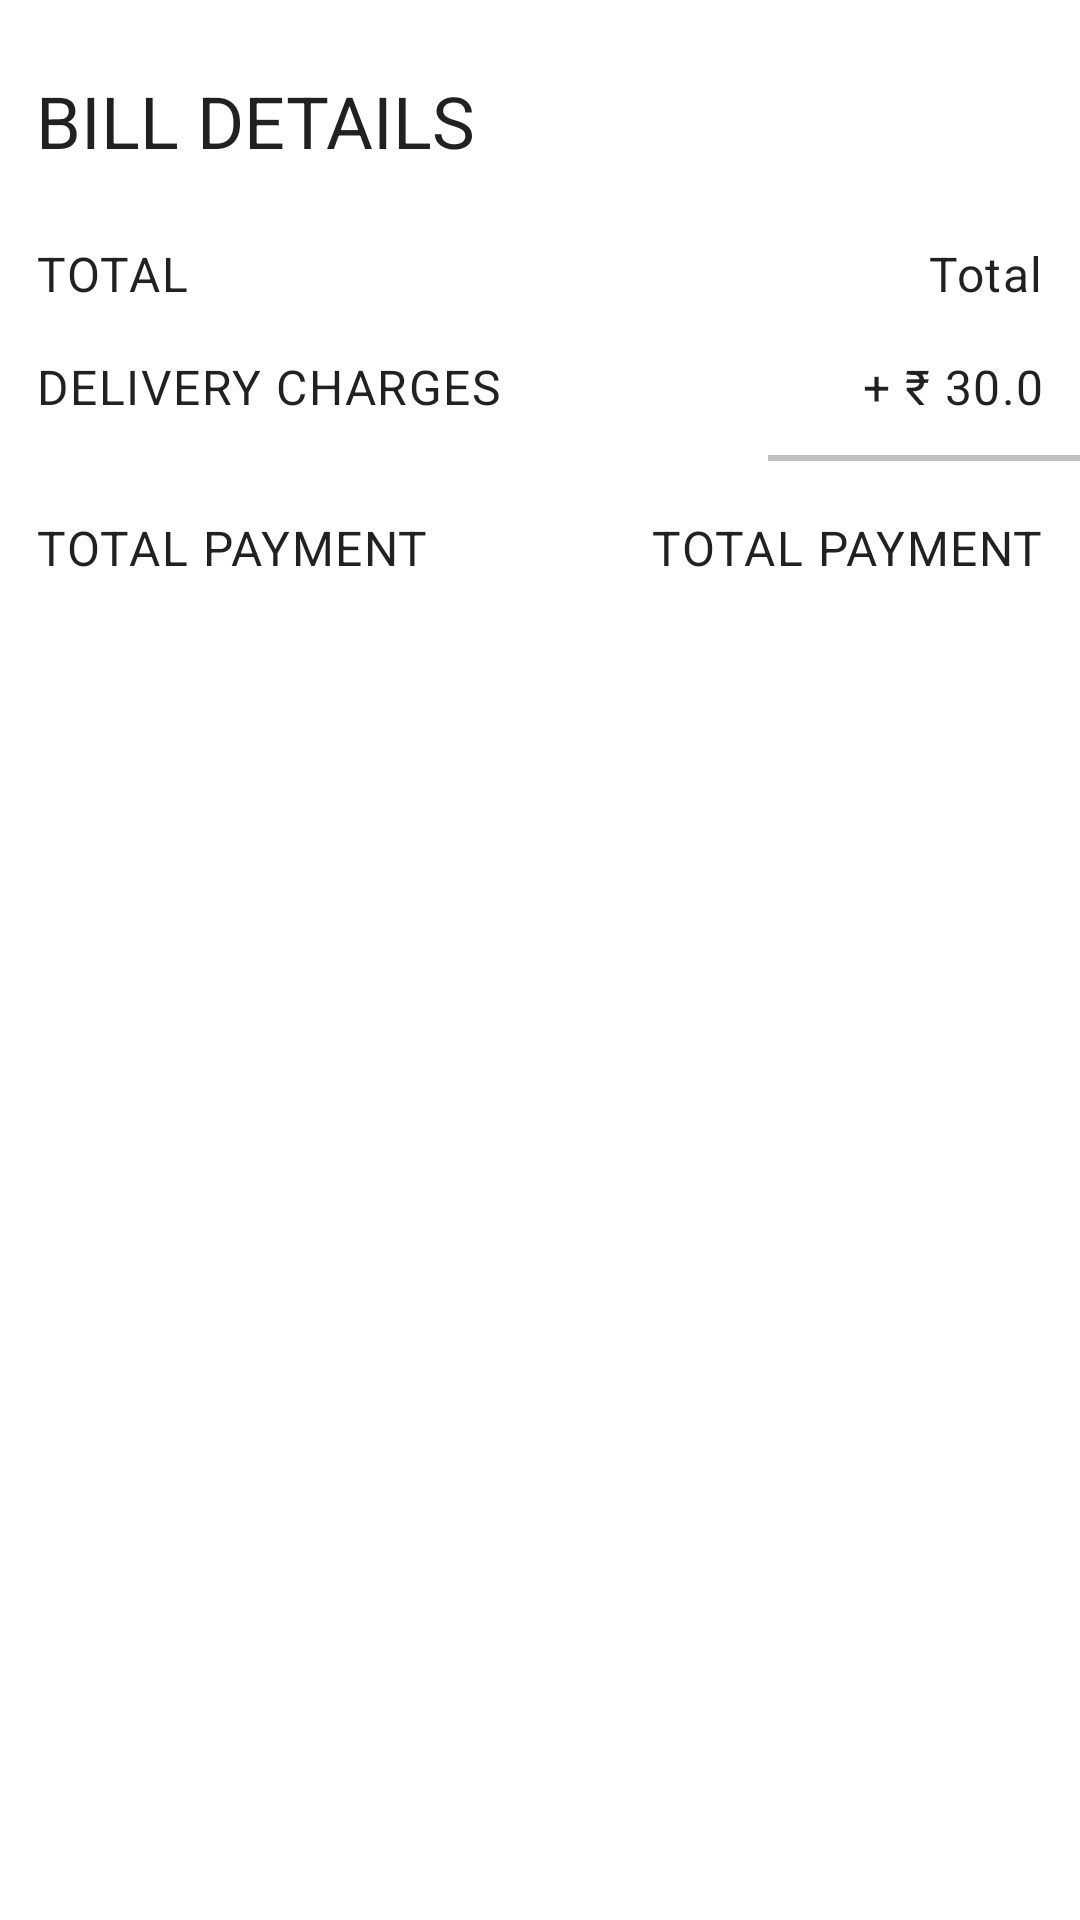

Here is an Android app screen rendered from its layout file. Give the layout XML and the strings, colors and styles it references.
<!-- AndroidManifest.xml: application theme Theme.Tasty -->
<!-- res/layout/cart_page.xml -->
<?xml version="1.0" encoding="utf-8"?>
<androidx.core.widget.NestedScrollView xmlns:android="http://schemas.android.com/apk/res/android"
    xmlns:app="http://schemas.android.com/apk/res-auto"
    xmlns:tools="http://schemas.android.com/tools"
    android:layout_width="match_parent"
    android:layout_height="match_parent"
    tools:context=".view.CartPage">

    <androidx.constraintlayout.widget.ConstraintLayout
        android:layout_width="match_parent"
        android:layout_height="@dimen/match_constraint">

        <androidx.recyclerview.widget.RecyclerView
            android:id="@+id/cartRecyclerView"
            android:layout_width="match_parent"
            android:layout_height="@dimen/match_constraint"
            android:layout_margin="@dimen/space_sm"
            android:scrollbars="vertical"
            tools:itemCount="4"
            app:layoutManager="LinearLayoutManager"
            app:layout_constraintEnd_toEndOf="parent"
            app:layout_constraintStart_toStartOf="parent"
            app:layout_constraintTop_toTopOf="parent"
            tools:listitem="@layout/item_cart_order_layout" />

        <androidx.constraintlayout.widget.ConstraintLayout
            android:layout_width="match_parent"
            android:layout_height="@dimen/match_constraint"
            app:layout_constraintStart_toStartOf="parent"
            app:layout_constraintEnd_toEndOf="parent"
            app:layout_constraintTop_toBottomOf="@id/cartRecyclerView">
            <TextView
                android:id="@+id/billDetails"
                android:layout_width="match_parent"
                android:layout_height="wrap_content"
                android:textAllCaps="true"
                android:padding="@dimen/space_sm"
                app:layout_constraintStart_toStartOf="parent"
                app:layout_constraintEnd_toEndOf="parent"
                app:layout_constraintTop_toTopOf="parent"
                android:textAppearance="@style/TextAppearance.Material3.HeadlineSmall"
                android:text="@string/bill_details" />

            <TextView
                android:id="@+id/total"
                android:layout_width="wrap_content"
                android:layout_height="wrap_content"
                android:textAllCaps="true"
                android:padding="@dimen/space_sm"
                app:layout_constraintStart_toStartOf="parent"
                app:layout_constraintTop_toBottomOf="@id/billDetails"
                android:textAppearance="@style/TextAppearance.Material3.BodyLarge"
                android:text="@string/total" />

            <TextView
                android:id="@+id/totalOrderPrice"
                android:layout_width="wrap_content"
                android:layout_height="wrap_content"
                android:padding="@dimen/space_sm"
                app:layout_constraintEnd_toEndOf="parent"
                app:layout_constraintTop_toBottomOf="@id/billDetails"
                android:textAppearance="@style/TextAppearance.Material3.BodyLarge"
                android:text="@string/total" />

            <TextView
                android:id="@+id/deliveryCharges"
                android:layout_width="wrap_content"
                android:layout_height="wrap_content"
                android:textAllCaps="true"
                android:paddingStart="@dimen/space_sm"
                android:paddingEnd="@dimen/space_sm"
                android:paddingTop="@dimen/space_xxsm"
                app:layout_constraintStart_toStartOf="parent"
                app:layout_constraintTop_toBottomOf="@id/total"
                android:textAppearance="@style/TextAppearance.Material3.BodyLarge"
                android:text="@string/delivery_charges" />

            <TextView
                android:id="@+id/deliveryChargesAmount"
                android:layout_width="wrap_content"
                android:layout_height="wrap_content"
                android:textAllCaps="true"
                android:paddingStart="@dimen/space_sm"
                android:paddingEnd="@dimen/space_sm"
                android:paddingTop="@dimen/space_xxsm"
                app:layout_constraintEnd_toEndOf="parent"
                app:layout_constraintTop_toBottomOf="@id/total"
                android:textAppearance="@style/TextAppearance.Material3.BodyLarge"
                android:text="@string/thirty" />

            <View
                android:layout_width="@dimen/match_constraint"
                android:layout_height="@dimen/space_xxxsm"
                android:background="@color/dividerLine"
                app:layout_constraintStart_toStartOf="parent"
                android:layout_marginTop="@dimen/space_sm"
                android:layout_marginBottom="@dimen/space_sm"
                android:layout_marginStart="@dimen/space_mega_large"
                app:layout_constraintEnd_toEndOf="parent"
                app:layout_constraintTop_toBottomOf="@id/deliveryCharges" />

            <TextView
                android:id="@+id/totalPayment"
                android:layout_width="wrap_content"
                android:layout_height="wrap_content"
                android:textAllCaps="true"
                android:paddingStart="@dimen/space_sm"
                android:paddingEnd="@dimen/space_sm"
                android:paddingTop="@dimen/space_xxl"
                app:layout_constraintStart_toStartOf="parent"
                app:layout_constraintTop_toBottomOf="@id/deliveryCharges"
                android:textAppearance="@style/TextAppearance.Material3.BodyLarge"
                android:text="@string/total_payment" />

            <TextView
                android:id="@+id/totalPaymentAmount"
                android:layout_width="wrap_content"
                android:layout_height="wrap_content"
                android:textAllCaps="true"
                android:paddingStart="@dimen/space_sm"
                android:paddingEnd="@dimen/space_sm"
                android:paddingTop="@dimen/space_xxl"
                app:layout_constraintEnd_toEndOf="parent"
                app:layout_constraintTop_toBottomOf="@id/deliveryCharges"
                android:textAppearance="@style/TextAppearance.Material3.BodyLarge"
                android:text="@string/total_payment" />
        </androidx.constraintlayout.widget.ConstraintLayout>
    </androidx.constraintlayout.widget.ConstraintLayout>
</androidx.core.widget.NestedScrollView>
<!-- res/layout/item_cart_order_layout.xml (included above) -->
<?xml version="1.0" encoding="utf-8"?>
<androidx.constraintlayout.widget.ConstraintLayout xmlns:android="http://schemas.android.com/apk/res/android"
    xmlns:app="http://schemas.android.com/apk/res-auto"
    xmlns:tools="http://schemas.android.com/tools"
    android:layout_width="match_parent"
    android:layout_height="wrap_content">

    <com.google.android.material.card.MaterialCardView
        android:layout_width="match_parent"
        android:layout_height="wrap_content"
        android:layout_margin="@dimen/space_lg"
        android:elevation="@dimen/space_lg"
         app:cardCornerRadius="@dimen/space_xxsm"
        app:layout_constraintBottom_toBottomOf="parent"
        app:layout_constraintEnd_toEndOf="parent"
        app:layout_constraintStart_toStartOf="parent"
        app:layout_constraintTop_toTopOf="parent">

        <androidx.constraintlayout.widget.ConstraintLayout
            android:layout_width="match_parent"
            android:layout_height="match_parent">

            <TextView
                android:id="@+id/foodItemName"
                android:layout_width="wrap_content"
                android:layout_height="wrap_content"
                android:padding="@dimen/space_sm"
                android:textAllCaps="true"
                android:textAppearance="@style/TextAppearance.Material3.BodyLarge"
                android:textColor="?attr/colorOnPrimary"
                app:layout_constraintStart_toStartOf="parent"
                app:layout_constraintTop_toTopOf="parent"
                tools:text="@string/app_name" />

            <TextView
                android:id="@+id/foodItemQuantityAndPrice"
                android:layout_width="wrap_content"
                android:layout_height="wrap_content"
                android:padding="@dimen/space_sm"
                android:textAllCaps="true"
                android:textAppearance="@style/TextAppearance.Material3.BodyLarge"
                android:textColor="?attr/colorOnPrimary"
                app:layout_constraintStart_toStartOf="parent"
                app:layout_constraintTop_toBottomOf="@id/foodItemName"
                tools:text="@string/app_name" />

            <TextView
                android:id="@+id/totalPrice"
                android:layout_width="wrap_content"
                android:layout_height="wrap_content"
                android:padding="@dimen/space_sm"
                android:textAllCaps="true"
                android:textAppearance="@style/TextAppearance.Material3.BodyLarge"
                android:textColor="?attr/colorOnPrimary"
                app:layout_constraintBottom_toBottomOf="parent"
                app:layout_constraintEnd_toEndOf="parent"
                app:layout_constraintTop_toTopOf="parent"
                tools:text="@string/app_name" />

        </androidx.constraintlayout.widget.ConstraintLayout>
    </com.google.android.material.card.MaterialCardView>

    <com.google.android.material.card.MaterialCardView
        android:layout_width="wrap_content"
        android:layout_height="wrap_content"
        android:layout_margin="@dimen/space_xxsm"
        android:backgroundTint="@color/black"
        android:elevation="50dp"
        app:cardCornerRadius="50dp"
        app:layout_constraintEnd_toEndOf="parent"
        app:layout_constraintTop_toTopOf="parent">

        <ImageView
            android:id="@+id/closeIcon"
            android:layout_width="30dp"
            android:layout_height="30dp"
            android:contentDescription="@string/closeIcon"
            android:src="@drawable/close" />
    </com.google.android.material.card.MaterialCardView>

</androidx.constraintlayout.widget.ConstraintLayout>
<!-- resources referenced by this layout -->
<resources>
  <color name="black">#FF000000</color>
  <color name="dividerLine">#c0c0c0</color>
  
      // Dark theme colors
  <dimen name="match_constraint">0dp</dimen>
  <dimen name="space_lg">16dp</dimen>
  <dimen name="space_mega_large">256dp</dimen>
  <dimen name="space_sm">12dp</dimen>
  <dimen name="space_xxl">32dp</dimen>
  <dimen name="space_xxsm">4dp</dimen>
  <dimen name="space_xxxsm">2dp</dimen>
  <string name="app_name">Tasty</string>
  <string name="bill_details">Bill Details</string>
  <string name="closeIcon">Close Icon</string>
  <string name="delivery_charges">Delivery Charges</string>
  <string name="thirty">+ ₹ 30.0</string>
  <string name="total">Total</string>
  <string name="total_payment">Total Payment</string>
  <style name="Theme.Tasty" parent="Base.Theme.Tasty" />
  <style name="Base.Theme.Tasty" parent="Theme.MaterialComponents.DayNight.DarkActionBar">
          
          <item name="colorPrimary">@color/atomicTangerine</item>
          <item name="colorPrimaryVariant">@color/coral</item>
          <item name="colorOnPrimary">@color/my_color_on_primary</item>
          <item name="android:statusBarColor">?attr/colorPrimaryVariant</item>
      </style>
  <color name="atomicTangerine">#FC8570</color>
  <color name="coral">#F58257</color>
  <color name="my_color_on_primary">#3b3c36</color>
</resources>
